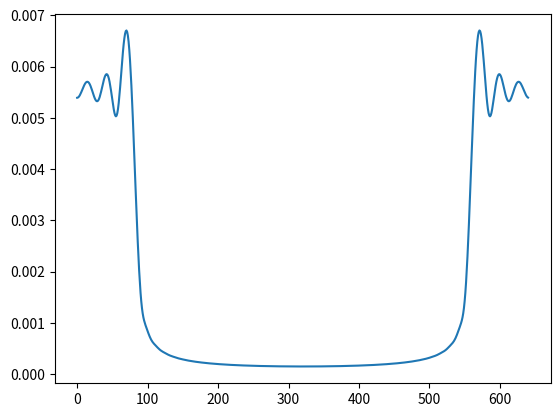
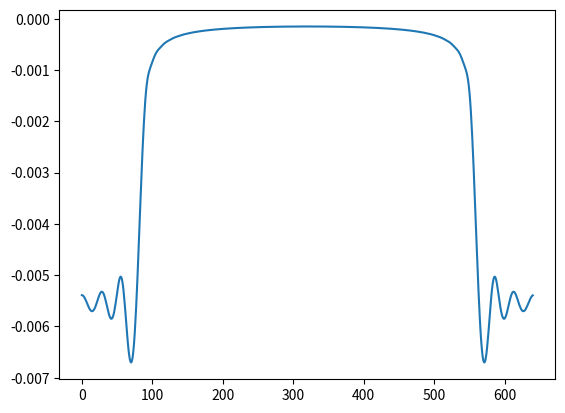

The matplotlib source for these figures, in order:
import scipy
import scipy.signal as sig
import matplotlib.pyplot as plot
import numpy as np 
from math import pi
from scipy import signal
##def f(x):
#return (1/(np.pi*x))*np.sin(np.pi*x/3)*((-1)^(2*x))

#x = np.linspace(-320, 320, 641)
#y=f(x)

#Y=[]
#for i in range(0,10):
#  if i!=0:
#   z=pow(-0.05,i)
#   Y.append(z)  
#freY=np.abs(np.fft.fft(Y)) 
#plot.plot(freY)
#plot.show()
ECG =np.array([
    0, 0.0010593, 0.0021186, 0.003178, 0.0042373, 0.0052966, 0.0063559,
    0.0074153, 0.0084746, 0.045198, 0.081921, 0.11864, 0.15537, 0.19209,
    0.22881, 0.26554, 0.30226, 0.33898, 0.30226, 0.26554, 0.22881, 0.19209,
    0.15537, 0.11864, 0.081921, 0.045198, 0.0084746, 0.0077684, 0.0070621,
    0.0063559, 0.0056497, 0.0049435, 0.0042373, 0.0035311, 0.0028249,
    0.0021186, 0.0014124, 0.00070621, 0, -0.096045, -0.19209, -0.28814,
    -0.073446, 0.14124, 0.35593, 0.57062, 0.78531, 1, 0.73729, 0.47458,
    0.21186, -0.050847, -0.31356, -0.57627, -0.83898, -0.55932, -0.27966, 0,
    0.00073692, 0.0014738, 0.0022108, 0.0029477, 0.0036846, 0.0044215,
    0.0051584, 0.0058954, 0.0066323, 0.0073692, 0.0081061, 0.008843, 0.00958,
    0.010317, 0.011054, 0.011791, 0.012528, 0.013265, 0.014001, 0.014738,
    0.015475, 0.016212, 0.016949, 0.03484, 0.052731, 0.070621, 0.088512,
    0.1064, 0.12429, 0.14218, 0.16008, 0.17797, 0.16186, 0.14576, 0.12966,
    0.11356, 0.097458, 0.081356, 0.065254, 0.049153, 0.033051, 0.016949,
    0.013559, 0.010169, 0.0067797, 0.0033898, 0, 0, 0, 0, 0, 0, 0, 0, 0, 0, 0,
    0, 0, 0, 0, 0, 0, 0, 0, 0, 0, 0, 0, 0, 0, 0.0010593, 0.0021186, 0.003178,
    0.0042373, 0.0052966, 0.0063559, 0.0074153, 0.0084746, 0.045198, 0.081921,
    0.11864, 0.15537, 0.19209, 0.22881, 0.26554, 0.30226, 0.33898, 0.30226,
    0.26554, 0.22881, 0.19209, 0.15537, 0.11864, 0.081921, 0.045198, 0.0084746,
    0.0077684, 0.0070621, 0.0063559, 0.0056497, 0.0049435, 0.0042373,
    0.0035311, 0.0028249, 0.0021186, 0.0014124, 0.00070621, 0, -0.096045,
    -0.19209, -0.28814, -0.073446, 0.14124, 0.35593, 0.57062, 0.78531, 1,
    0.73729, 0.47458, 0.21186, -0.050847, -0.31356, -0.57627, -0.83898,
    -0.55932, -0.27966, 0, 0.00073692, 0.0014738, 0.0022108, 0.0029477,
    0.0036846, 0.0044215, 0.0051584, 0.0058954, 0.0066323, 0.0073692,
    0.0081061, 0.008843, 0.00958, 0.010317, 0.011054, 0.011791, 0.012528,
    0.013265, 0.014001, 0.014738, 0.015475, 0.016212, 0.016949, 0.03484,
    0.052731, 0.070621, 0.088512, 0.1064, 0.12429, 0.14218, 0.16008, 0.17797,
    0.16186, 0.14576, 0.12966, 0.11356, 0.097458, 0.081356, 0.065254, 0.049153,
    0.033051, 0.016949, 0.013559, 0.010169, 0.0067797, 0.0033898, 0, 0, 0, 0,
    0, 0, 0, 0, 0, 0, 0, 0, 0, 0, 0, 0, 0, 0, 0, 0, 0, 0, 0, 0, 0, 0.0010593,
    0.0021186, 0.003178, 0.0042373, 0.0052966, 0.0063559, 0.0074153, 0.0084746,
    0.045198, 0.081921, 0.11864, 0.15537, 0.19209, 0.22881, 0.26554, 0.30226,
    0.33898, 0.30226, 0.26554, 0.22881, 0.19209, 0.15537, 0.11864, 0.081921,
    0.045198, 0.0084746, 0.0077684, 0.0070621, 0.0063559, 0.0056497, 0.0049435,
    0.0042373, 0.0035311, 0.0028249, 0.0021186, 0.0014124, 0.00070621, 0,
    -0.096045, -0.19209, -0.28814, -0.073446, 0.14124, 0.35593, 0.57062,
    0.78531, 1, 0.73729, 0.47458, 0.21186, -0.050847, -0.31356, -0.57627,
    -0.83898, -0.55932, -0.27966, 0, 0.00073692, 0.0014738, 0.0022108,
    0.0029477, 0.0036846, 0.0044215, 0.0051584, 0.0058954, 0.0066323,
    0.0073692, 0.0081061, 0.008843, 0.00958, 0.010317, 0.011054, 0.011791,
    0.012528, 0.013265, 0.014001, 0.014738, 0.015475, 0.016212, 0.016949,
    0.03484, 0.052731, 0.070621, 0.088512, 0.1064, 0.12429, 0.14218, 0.16008,
    0.17797, 0.16186, 0.14576, 0.12966, 0.11356, 0.097458, 0.081356, 0.065254,
    0.049153, 0.033051, 0.016949, 0.013559, 0.010169, 0.0067797, 0.0033898, 0,
    0, 0, 0, 0, 0, 0, 0, 0, 0, 0, 0, 0, 0, 0, 0, 0, 0, 0, 0, 0, 0, 0, 0, 0,
    0.0010593, 0.0021186, 0.003178, 0.0042373, 0.0052966, 0.0063559, 0.0074153,
    0.0084746, 0.045198, 0.081921, 0.11864, 0.15537, 0.19209, 0.22881, 0.26554,
    0.30226, 0.33898, 0.30226, 0.26554, 0.22881, 0.19209, 0.15537, 0.11864,
    0.081921, 0.045198, 0.0084746, 0.0077684, 0.0070621, 0.0063559, 0.0056497,
    0.0049435, 0.0042373, 0.0035311, 0.0028249, 0.0021186, 0.0014124,
    0.00070621, 0, -0.096045, -0.19209, -0.28814, -0.073446, 0.14124, 0.35593,
    0.57062, 0.78531, 1, 0.73729, 0.47458, 0.21186, -0.050847, -0.31356,
    -0.57627, -0.83898, -0.55932, -0.27966, 0, 0.00073692, 0.0014738,
    0.0022108, 0.0029477, 0.0036846, 0.0044215, 0.0051584, 0.0058954,
    0.0066323, 0.0073692, 0.0081061, 0.008843, 0.00958, 0.010317, 0.011054,
    0.011791, 0.012528, 0.013265, 0.014001, 0.014738, 0.015475, 0.016212,
    0.016949, 0.03484, 0.052731, 0.070621, 0.088512, 0.1064, 0.12429, 0.14218,
    0.16008, 0.17797, 0.16186, 0.14576, 0.12966, 0.11356, 0.097458, 0.081356,
    0.065254, 0.049153, 0.033051, 0.016949, 0.013559, 0.010169, 0.0067797,
    0.0033898, 0, 0, 0, 0, 0, 0, 0, 0, 0, 0, 0, 0, 0, 0, 0, 0, 0, 0, 0, 0, 0,
    0, 0, 0, 0, 0.0010593, 0.0021186, 0.003178, 0.0042373, 0.0052966,
    0.0063559, 0.0074153, 0.0084746, 0.045198, 0.081921, 0.11864, 0.15537,
    0.19209, 0.22881, 0.26554, 0.30226, 0.33898, 0.30226, 0.26554, 0.22881,
    0.19209, 0.15537, 0.11864, 0.081921, 0.045198, 0.0084746, 0.0077684,
    0.0070621, 0.0063559, 0.0056497, 0.0049435, 0.0042373, 0.0035311,
    0.0028249, 0.0021186, 0.0014124, 0.00070621, 0, -0.096045, -0.19209,
    -0.28814, -0.073446, 0.14124, 0.35593, 0.57062, 0.78531, 1, 0.73729,
    0.47458, 0.21186, -0.050847, -0.31356, -0.57627, -0.83898, -0.55932,
    -0.27966, 0, 0.00073692, 0.0014738, 0.0022108, 0.0029477, 0.0036846,
    0.0044215, 0.0051584, 0.0058954, 0.0066323, 0.0073692, 0.0081061, 0.008843,
    0.00958, 0.010317, 0.011054, 0.011791, 0.012528, 0.013265, 0.014001,
    0.014738, 0.015475, 0.016212, 0.016949, 0.03484, 0.052731, 0.070621,
    0.088512, 0.1064, 0.12429, 0.14218, 0.16008, 0.17797, 0.16186, 0.14576,
    0.12966, 0.11356, 0.097458, 0.081356, 0.065254, 0.049153, 0.033051,
    0.016949, 0.013559, 0.010169, 0.0067797, 0.0033898, 0, 0, 0, 0, 0, 0, 0, 0,
    0, 0, 0, 0, 0, 0, 0, 0, 0, 0, 0, 0, 0, 0, 0, 0])




def f(x):
   return (1/(np.pi*x))*np.sin(np.pi*x/4)

x = np.linspace(-320, 320, 641)
y=f(x)
y[320]=0.25
chop=[]
blackaddarr=[]
for i in range(641):
  if ((i>=295)and(i<=345)):
    chop.append(1)
  else:
    chop.append(0)
  blackaddarr.append(0.0067)  
chopImp=np.multiply(y,chop)
#--------------  
chop2=[]
for i in range(641):
  if chopImp[i] !=0 :
    chop2.append(chopImp[i])
N=590
Imp=np.pad(chop2,(0,N),'constant')    
freImp=np.abs(np.fft.fft(ECG))
M=1
fullfreECG=np.pad(freImp,(0,M),'constant')
black=np.blackman(641)
BlackmanImp=np.multiply(Imp,black)
freBlackmanImp=np.abs(np.fft.fft(BlackmanImp))
opfreBlackmanImp=np.multiply(-1,freBlackmanImp)
addarr=np.add(opfreBlackmanImp,blackaddarr)
chop3=[]
for i in range(641):
  if ((i>=70)and(i<=571)):
    chop3.append(1)
  else:
    chop3.append(0)  
mul=np.multiply(addarr,chop3)
output=np.multiply(fullfreECG,chop3)
plot.figure(1)
plot.plot(freBlackmanImp)
plot.figure(2)
plot.plot(opfreBlackmanImp)
plot.show()

#np.multiply(fullfreECG,mul)